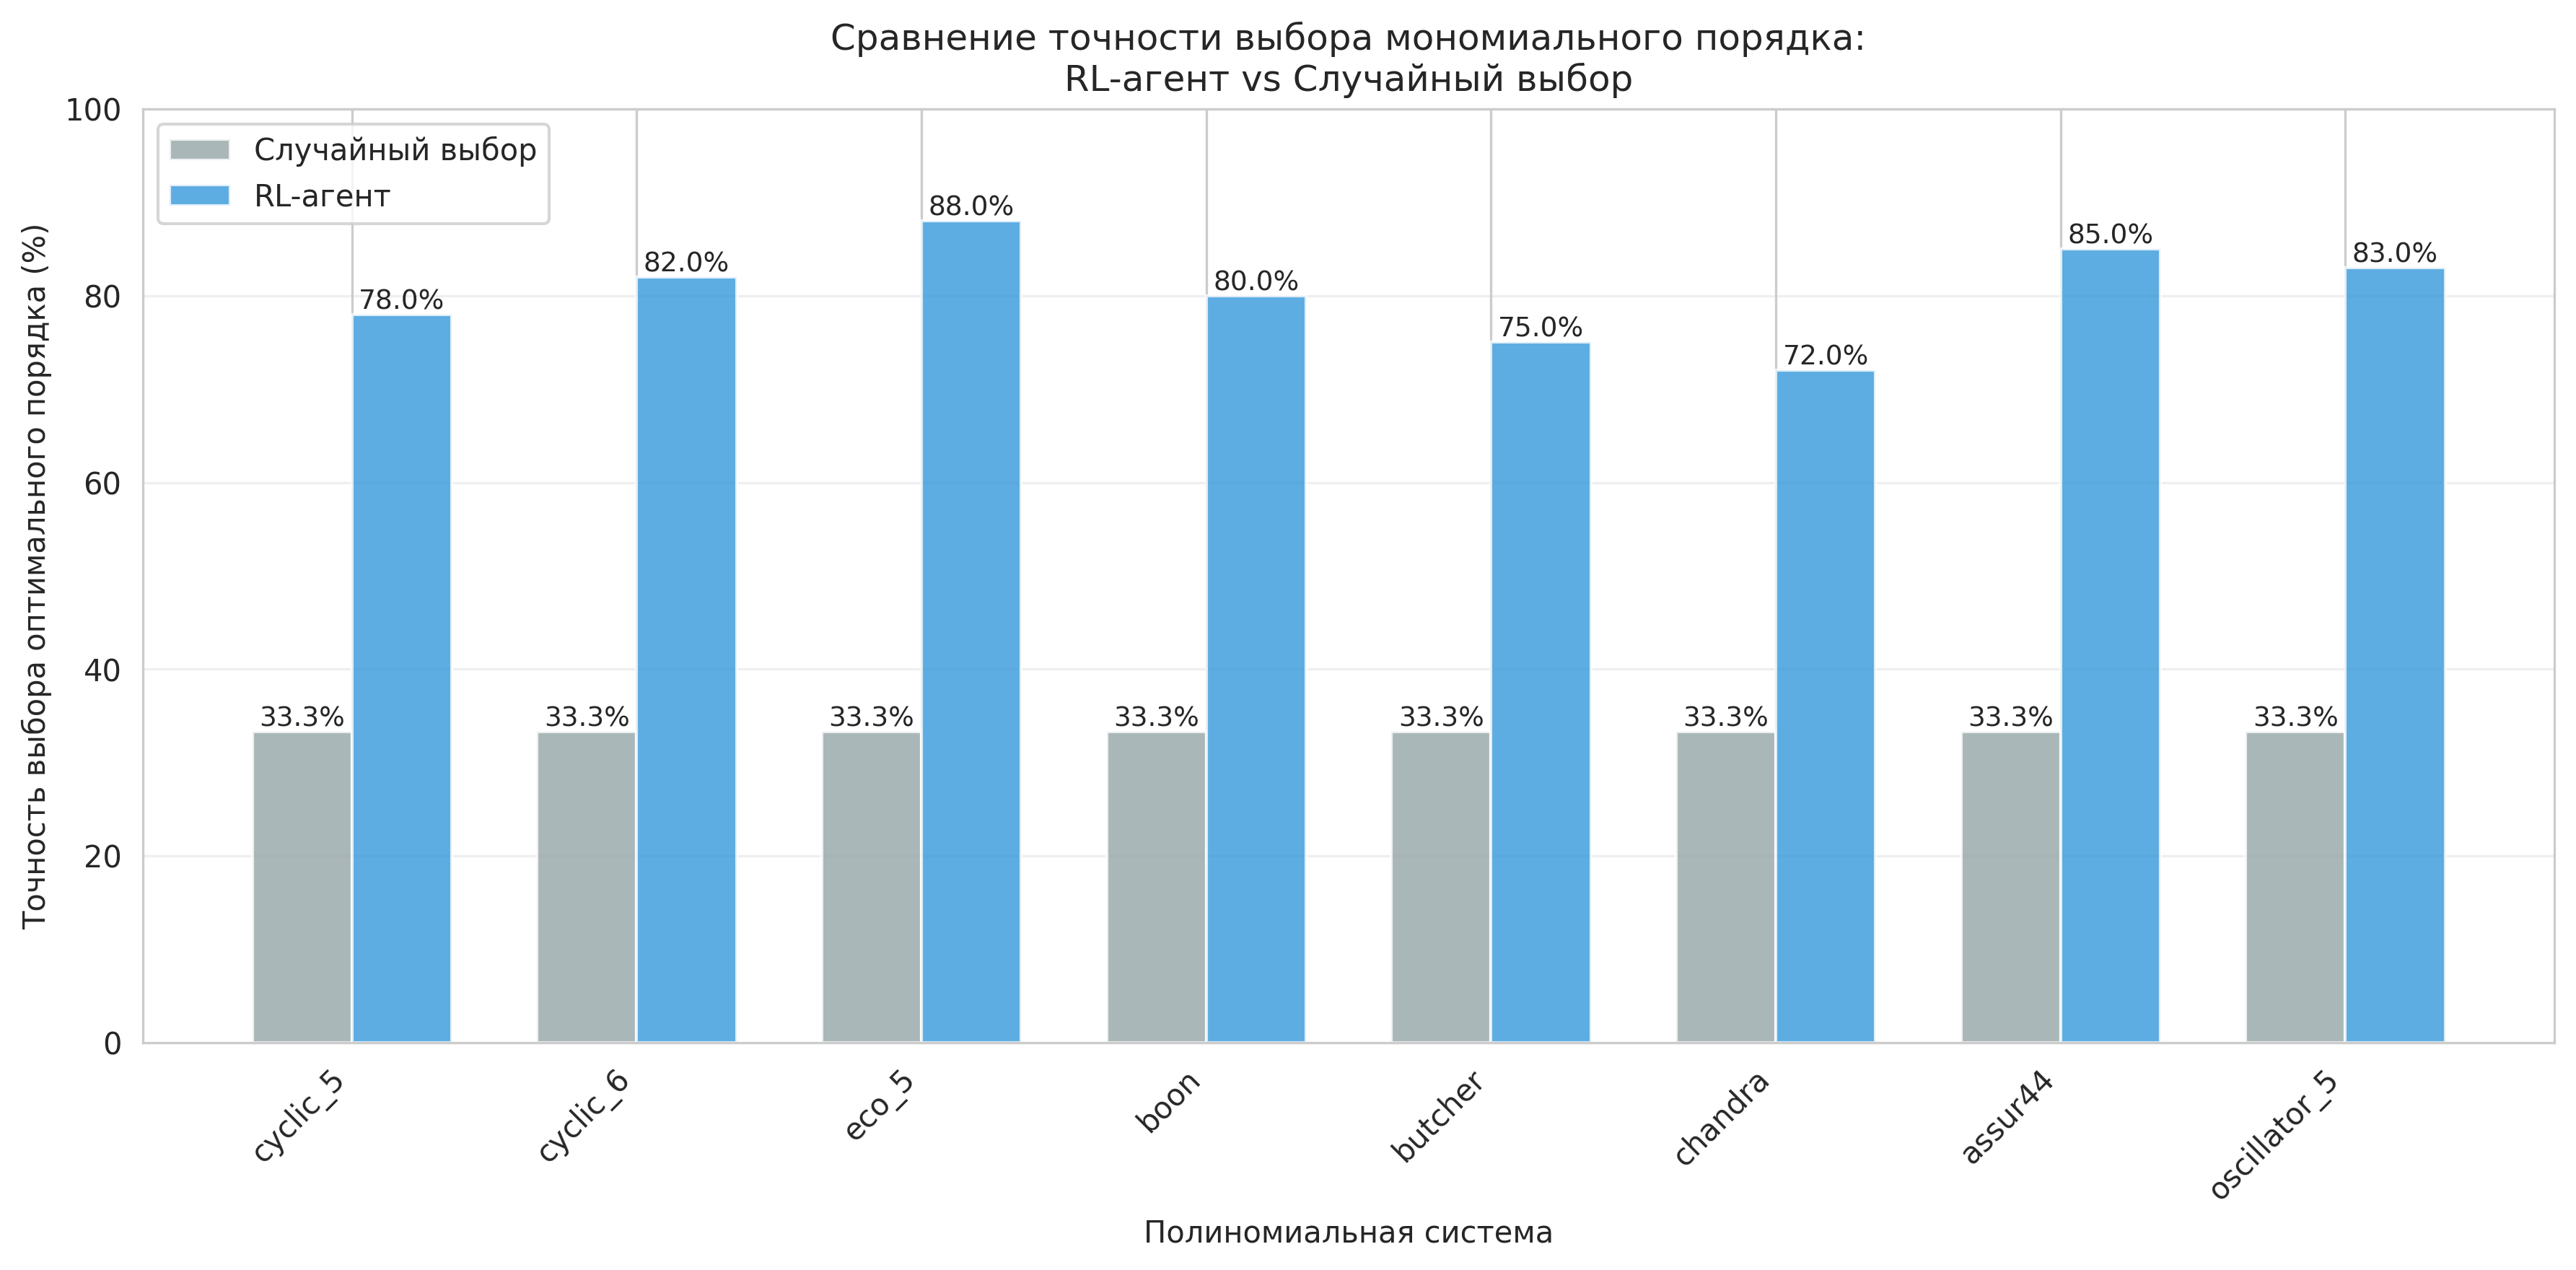

The data file committed next to this chart (first rows):
Система, Случайный выбор (%), RL-агент (%), Улучшение
cyclic_5, 33.3, 78.0, 44.7%
cyclic_6, 33.3, 82.0, 48.7%
eco_5, 33.3, 88.0, 54.7%
boon, 33.3, 80.0, 46.7%
butcher, 33.3, 75.0, 41.7%
chandra, 33.3, 72.0, 38.7%
assur44, 33.3, 85.0, 51.7%
oscillator_5, 33.3, 83.0, 49.7%
